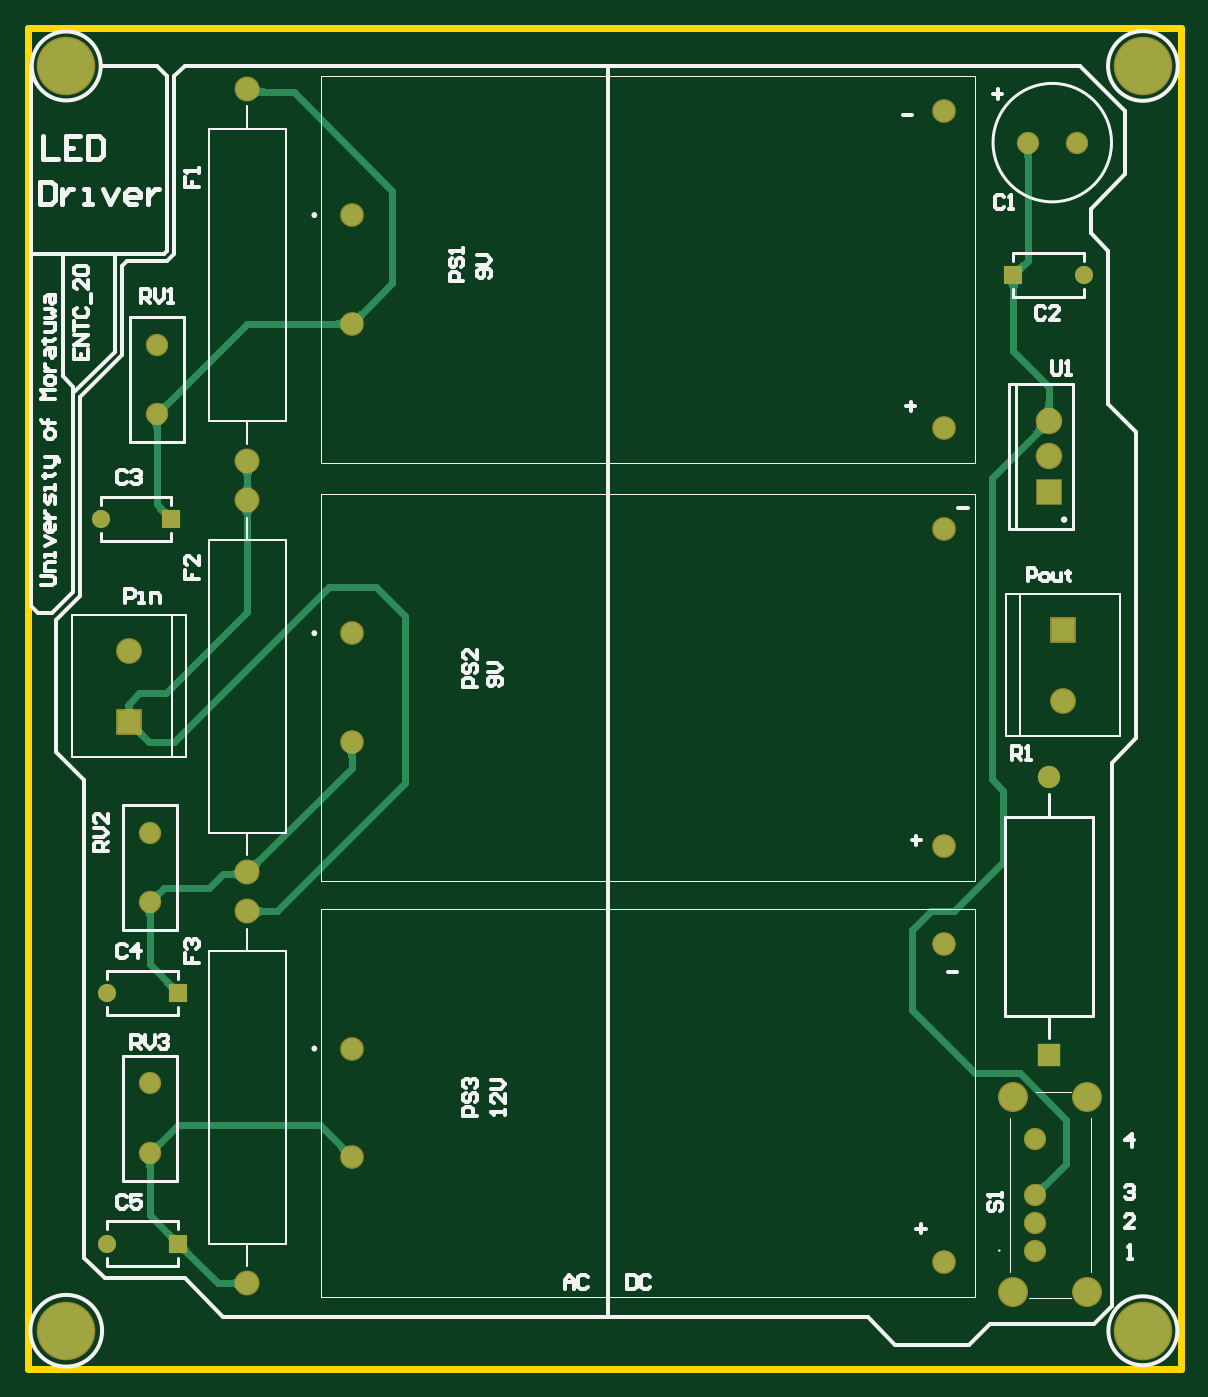
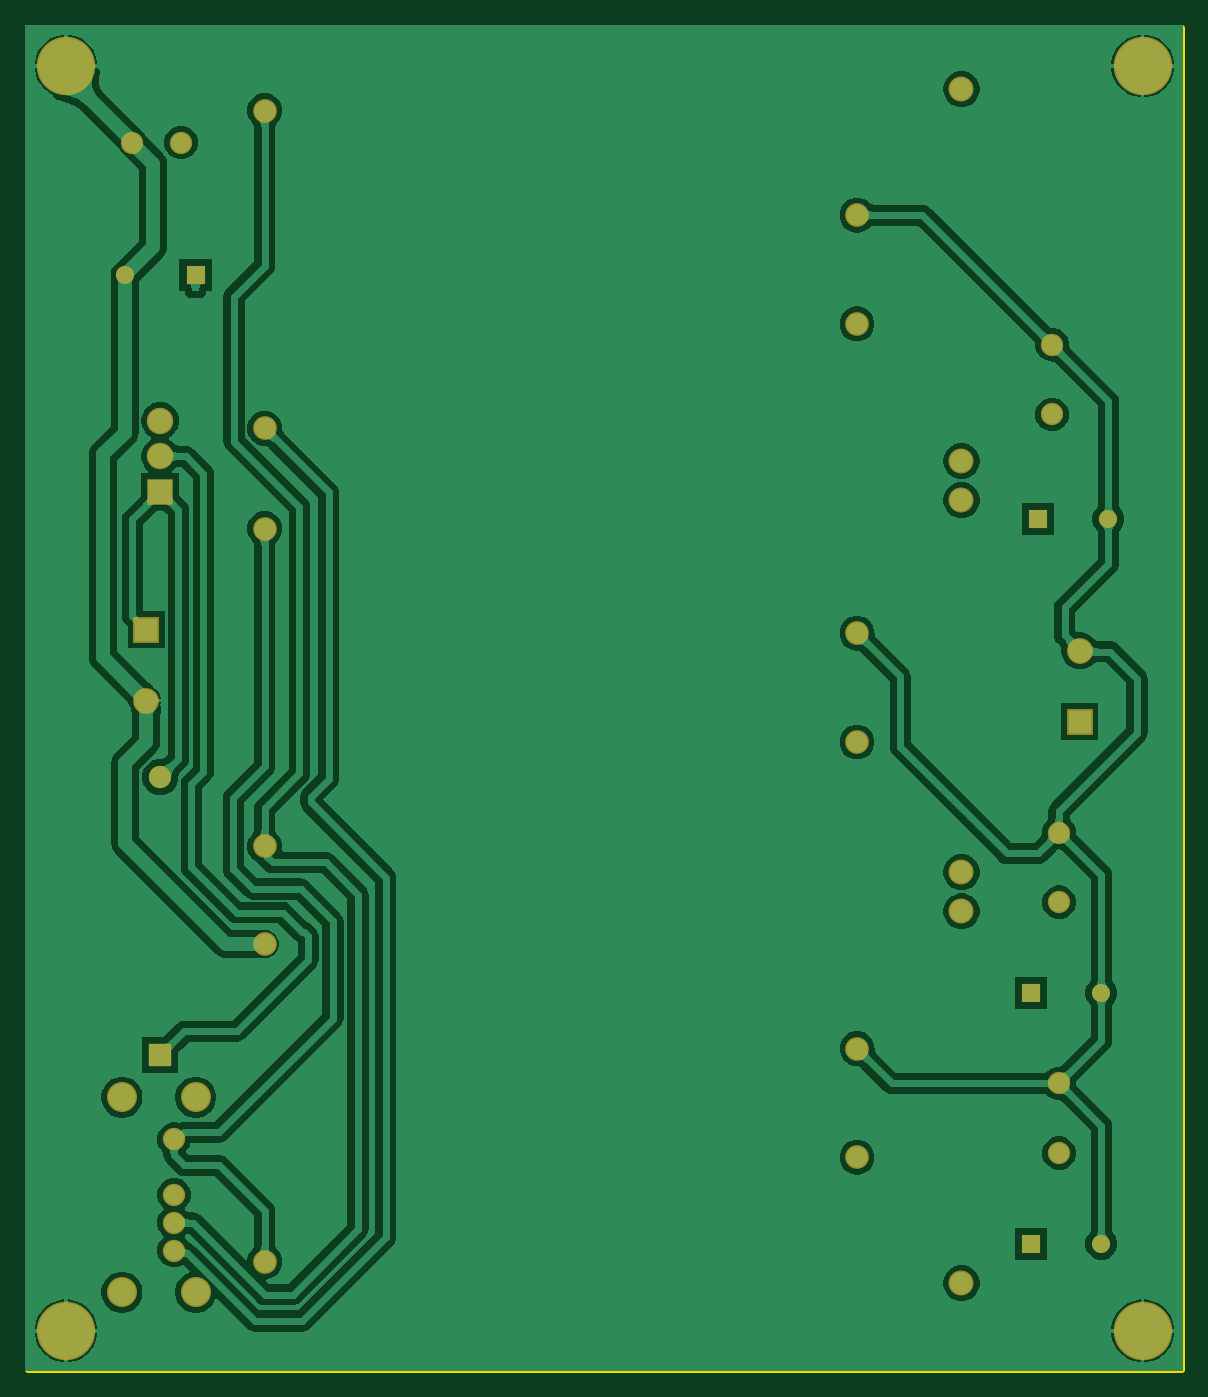
Circuit board: 9 layer files. Board 82.8 x 96.2 mm.
- bottom_copper: LED_Driver.GBL (65585 bytes)
- paste: LED_Driver.GBP (282 bytes)
- bottom_mask: LED_Driver.GBS (1839 bytes)
- outline: LED_Driver.GKO (287 bytes)
- outline: LED_Driver.GM1 (419 bytes)
- top_copper: LED_Driver.GTL (17228 bytes)
- top_silk: LED_Driver.GTO (16917 bytes)
- paste: LED_Driver.GTP (286 bytes)
- top_mask: LED_Driver.GTS (1838 bytes)

=== bottom_copper: LED_Driver.GBL (65585 bytes, source omitted) ===
=== paste: LED_Driver.GBP ===
G04*
G04 #@! TF.GenerationSoftware,Altium Limited,Altium Designer,23.4.1 (23)*
G04*
G04 Layer_Color=128*
%FSLAX44Y44*%
%MOMM*%
G71*
G04*
G04 #@! TF.SameCoordinates,962042ED-4943-4C1F-BA74-C7D69658BEBC*
G04*
G04*
G04 #@! TF.FilePolarity,Positive*
G04*
G01*
G75*
M02*

=== bottom_mask: LED_Driver.GBS ===
G04*
G04 #@! TF.GenerationSoftware,Altium Limited,Altium Designer,23.4.1 (23)*
G04*
G04 Layer_Color=16711935*
%FSLAX44Y44*%
%MOMM*%
G71*
G04*
G04 #@! TF.SameCoordinates,962042ED-4943-4C1F-BA74-C7D69658BEBC*
G04*
G04*
G04 #@! TF.FilePolarity,Negative*
G04*
G01*
G75*
%ADD16C,1.7032*%
%ADD17C,4.2032*%
%ADD18C,2.1532*%
%ADD19C,1.6032*%
%ADD20R,1.9032X1.9032*%
%ADD21C,1.9032*%
%ADD22C,1.7932*%
%ADD23C,1.3000*%
%ADD24R,1.3000X1.3000*%
%ADD25R,1.8532X1.8532*%
%ADD26C,1.8532*%
%ADD27C,1.6000*%
%ADD28R,1.6000X1.6000*%
D16*
X660000Y677500D02*
D03*
Y905500D02*
D03*
X235000Y752500D02*
D03*
Y830500D02*
D03*
Y530500D02*
D03*
Y452500D02*
D03*
X660000Y605500D02*
D03*
Y377500D02*
D03*
X235000Y232500D02*
D03*
Y154500D02*
D03*
X660000Y307500D02*
D03*
Y79500D02*
D03*
D17*
X802500Y30000D02*
D03*
X30000Y937500D02*
D03*
Y30000D02*
D03*
X802500Y937500D02*
D03*
D18*
X762500Y197500D02*
D03*
X709500D02*
D03*
Y57500D02*
D03*
X762500D02*
D03*
D19*
X725000Y167500D02*
D03*
Y127500D02*
D03*
Y107500D02*
D03*
Y87500D02*
D03*
X720000Y882500D02*
D03*
X755000D02*
D03*
X95000Y687500D02*
D03*
Y737500D02*
D03*
X90000Y337500D02*
D03*
Y387500D02*
D03*
Y157500D02*
D03*
Y207500D02*
D03*
D20*
X735000Y632100D02*
D03*
D21*
Y657500D02*
D03*
Y682900D02*
D03*
D22*
X160000Y330920D02*
D03*
Y64080D02*
D03*
Y625920D02*
D03*
Y359080D02*
D03*
Y654080D02*
D03*
Y920920D02*
D03*
D23*
X54600Y612500D02*
D03*
X59600Y272500D02*
D03*
Y92500D02*
D03*
X760400Y787500D02*
D03*
D24*
X105400Y612500D02*
D03*
X110400Y272500D02*
D03*
Y92500D02*
D03*
X709600Y787500D02*
D03*
D25*
X75000Y467100D02*
D03*
X745000Y532900D02*
D03*
D26*
X75000Y517900D02*
D03*
X745000Y482100D02*
D03*
D27*
X735000Y427230D02*
D03*
D28*
Y227770D02*
D03*
M02*

=== outline: LED_Driver.GKO ===
G04*
G04 #@! TF.GenerationSoftware,Altium Limited,Altium Designer,23.4.1 (23)*
G04*
G04 Layer_Color=16711935*
%FSLAX44Y44*%
%MOMM*%
G71*
G04*
G04 #@! TF.SameCoordinates,962042ED-4943-4C1F-BA74-C7D69658BEBC*
G04*
G04*
G04 #@! TF.FilePolarity,Positive*
G04*
G01*
G75*
M02*

=== outline: LED_Driver.GM1 ===
G04*
G04 #@! TF.GenerationSoftware,Altium Limited,Altium Designer,23.4.1 (23)*
G04*
G04 Layer_Color=16711935*
%FSLAX44Y44*%
%MOMM*%
G71*
G04*
G04 #@! TF.SameCoordinates,962042ED-4943-4C1F-BA74-C7D69658BEBC*
G04*
G04*
G04 #@! TF.FilePolarity,Positive*
G04*
G01*
G75*
%ADD40C,0.5000*%
D40*
X2500Y965000D02*
X830000D01*
Y2500D02*
Y965000D01*
X2500Y2500D02*
X830000D01*
X2500D02*
Y965000D01*
M02*

=== top_copper: LED_Driver.GTL (17228 bytes, source omitted) ===
=== top_silk: LED_Driver.GTO (16917 bytes, source omitted) ===
=== paste: LED_Driver.GTP ===
G04*
G04 #@! TF.GenerationSoftware,Altium Limited,Altium Designer,23.4.1 (23)*
G04*
G04 Layer_Color=8421504*
%FSLAX44Y44*%
%MOMM*%
G71*
G04*
G04 #@! TF.SameCoordinates,962042ED-4943-4C1F-BA74-C7D69658BEBC*
G04*
G04*
G04 #@! TF.FilePolarity,Positive*
G04*
G01*
G75*
M02*

=== top_mask: LED_Driver.GTS ===
G04*
G04 #@! TF.GenerationSoftware,Altium Limited,Altium Designer,23.4.1 (23)*
G04*
G04 Layer_Color=8388736*
%FSLAX44Y44*%
%MOMM*%
G71*
G04*
G04 #@! TF.SameCoordinates,962042ED-4943-4C1F-BA74-C7D69658BEBC*
G04*
G04*
G04 #@! TF.FilePolarity,Negative*
G04*
G01*
G75*
%ADD16C,1.7032*%
%ADD17C,4.2032*%
%ADD18C,2.1532*%
%ADD19C,1.6032*%
%ADD20R,1.9032X1.9032*%
%ADD21C,1.9032*%
%ADD22C,1.7932*%
%ADD23C,1.3000*%
%ADD24R,1.3000X1.3000*%
%ADD25R,1.8532X1.8532*%
%ADD26C,1.8532*%
%ADD27C,1.6000*%
%ADD28R,1.6000X1.6000*%
D16*
X660000Y677500D02*
D03*
Y905500D02*
D03*
X235000Y752500D02*
D03*
Y830500D02*
D03*
Y530500D02*
D03*
Y452500D02*
D03*
X660000Y605500D02*
D03*
Y377500D02*
D03*
X235000Y232500D02*
D03*
Y154500D02*
D03*
X660000Y307500D02*
D03*
Y79500D02*
D03*
D17*
X802500Y30000D02*
D03*
X30000Y937500D02*
D03*
Y30000D02*
D03*
X802500Y937500D02*
D03*
D18*
X762500Y197500D02*
D03*
X709500D02*
D03*
Y57500D02*
D03*
X762500D02*
D03*
D19*
X725000Y167500D02*
D03*
Y127500D02*
D03*
Y107500D02*
D03*
Y87500D02*
D03*
X720000Y882500D02*
D03*
X755000D02*
D03*
X95000Y687500D02*
D03*
Y737500D02*
D03*
X90000Y337500D02*
D03*
Y387500D02*
D03*
Y157500D02*
D03*
Y207500D02*
D03*
D20*
X735000Y632100D02*
D03*
D21*
Y657500D02*
D03*
Y682900D02*
D03*
D22*
X160000Y330920D02*
D03*
Y64080D02*
D03*
Y625920D02*
D03*
Y359080D02*
D03*
Y654080D02*
D03*
Y920920D02*
D03*
D23*
X54600Y612500D02*
D03*
X59600Y272500D02*
D03*
Y92500D02*
D03*
X760400Y787500D02*
D03*
D24*
X105400Y612500D02*
D03*
X110400Y272500D02*
D03*
Y92500D02*
D03*
X709600Y787500D02*
D03*
D25*
X75000Y467100D02*
D03*
X745000Y532900D02*
D03*
D26*
X75000Y517900D02*
D03*
X745000Y482100D02*
D03*
D27*
X735000Y427230D02*
D03*
D28*
Y227770D02*
D03*
M02*

